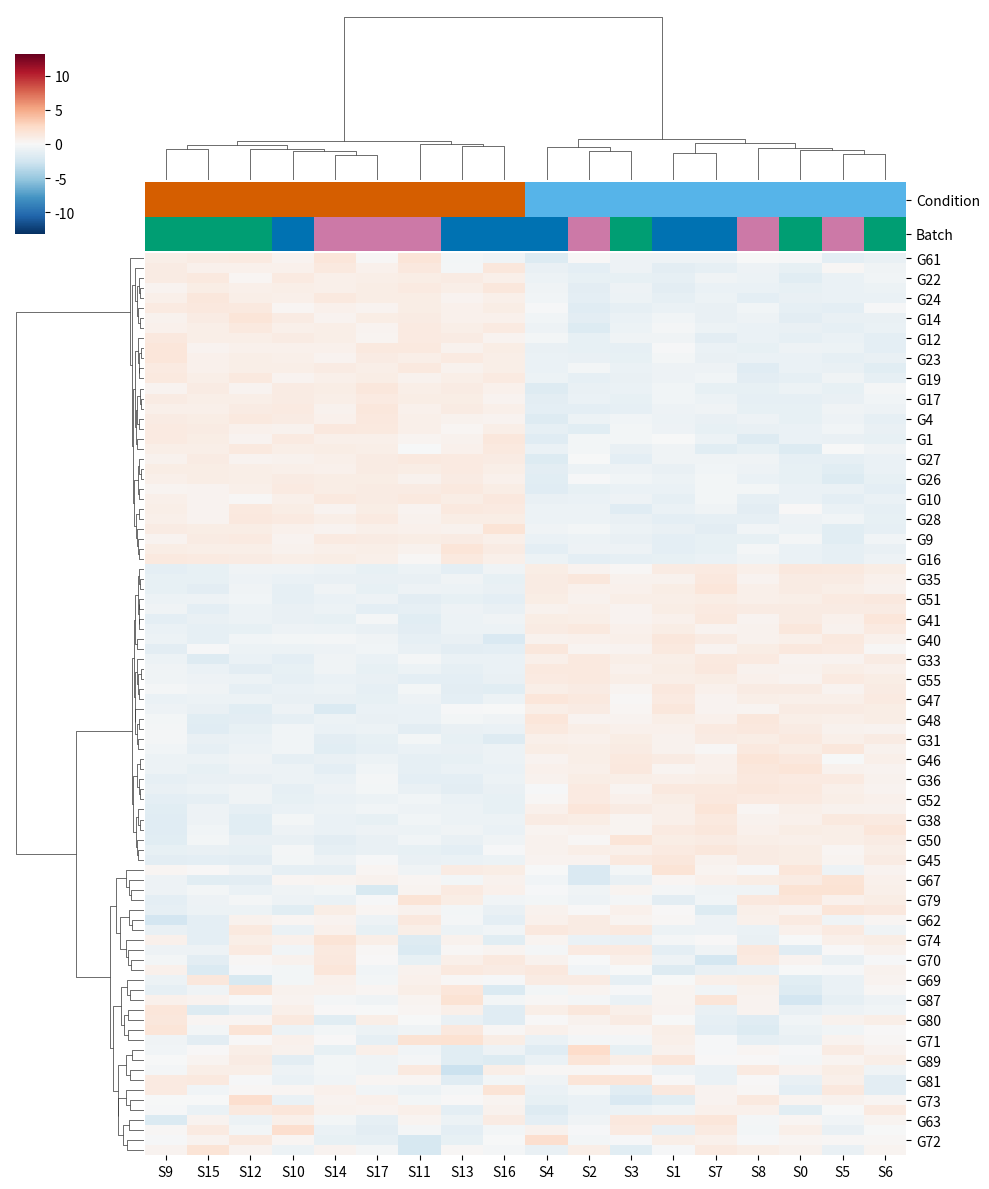

This chart was generated by the following Python code:
"""INPUT 2 (Variant A): seaborn.clustermap block from SKILL.md, verbatim, on SYNTHETIC log-expression data with planted modules.
Ground truth: 3 gene modules x 2 sample groups (up/down patterns) + noise; raw values centred ~8 (log2 expression scale)."""
import numpy as np, pandas as pd, seaborn as sns, matplotlib
matplotlib.use("Agg")
from scipy.cluster import hierarchy as sch
rng = np.random.default_rng(3)
ng, ns = 90, 18
cond = np.array(["Control"] * 9 + ["Treatment"] * 9)
batch = np.array(["A", "B", "C"] * 6)
base = rng.normal(8, 1.5, size=(ng, 1))                     # per-gene baseline level (gene amplitude differs)
X = base + rng.normal(0, 0.4, size=(ng, ns))
X[:30, cond == "Treatment"] += 2.0                          # module 1 up
X[30:60, cond == "Treatment"] -= 2.0                        # module 2 down
truth = np.array(["up"] * 30 + ["down"] * 30 + ["flat"] * 30)
df = pd.DataFrame(X, index=[f"G{i}" for i in range(ng)], columns=[f"S{i}" for i in range(ns)])
metadata = pd.DataFrame({"condition": cond, "batch": batch}, index=df.columns)

# ------------------------ verbatim from SKILL.md ------------------------
# Robust symmetric bounds (1-99% quantile)
vmax = np.quantile(np.abs(df.values[~np.isnan(df.values)]), 0.99)

# col_colors / row_colors for categorical annotations
condition_colors = metadata['condition'].map({'Control': '#56B4E9', 'Treatment': '#D55E00'})
batch_colors = metadata['batch'].map({'A': '#009E73', 'B': '#0072B2', 'C': '#CC79A7'})
col_colors = pd.DataFrame({'Condition': condition_colors, 'Batch': batch_colors})

g = sns.clustermap(df,
                   cmap='RdBu_r', center=0, vmin=-vmax, vmax=vmax,
                   row_cluster=True, col_cluster=True,
                   method='ward',                      # seaborn uses scipy ward, equivalent to R ward.D2
                   metric='euclidean',
                   z_score=0,                          # 0 = rows, 1 = columns
                   col_colors=col_colors,
                   dendrogram_ratio=0.15,
                   cbar_pos=(0.02, 0.8, 0.03, 0.15),
                   figsize=(10, 12),
                   rasterized=True)                    # rasterize the cell layer
# ------------------------------------------------------------------------
g.savefig("i2_clustermap_verbatim.png", dpi=90)
print("vmax computed on RAW df:", round(vmax, 3))
Z = g.data2d.values                                     # what is actually plotted
print("plotted data range:", round(Z.min(), 2), round(Z.max(), 2), "| fraction of cells with |z| > 0.5*vmax:", round((np.abs(Z) > 0.5 * vmax).mean(), 3))
# assertions on what was plotted
ri, ci = g.dendrogram_row.reordered_ind, g.dendrogram_col.reordered_ind
zref = (df.sub(df.mean(axis=1), axis=0)).div(df.std(axis=1), axis=0)         # ddof=1 like pandas (seaborn uses DataFrame ops)
print("plotted == row z-score of input (rows reordered):", np.allclose(Z, zref.values[np.ix_(ri, ci)], atol=1e-9))
print("plotted rows have mean 0, sd 1:", np.allclose(Z.mean(axis=1), 0, atol=1e-9), np.allclose(Z.std(axis=1, ddof=1), 1, atol=1e-9))
# independent scipy ward on the z-scored matrix
L = sch.linkage(zref.values, method="ward", metric="euclidean")
lv = sch.leaves_list(L)
print("row leaf SET structure equals independent scipy ward (cophenetic identical):",
      np.allclose(sch.cophenet(L), sch.cophenet(g.dendrogram_row.linkage)))
# planted recovery: cut into 3
cl = sch.fcluster(g.dendrogram_row.linkage, 3, "maxclust")
print(pd.crosstab(cl, truth))
# columns: do Control and Treatment separate?
ccl = sch.fcluster(g.dendrogram_col.linkage, 2, "maxclust")
print(pd.crosstab(ccl, cond))
# col_colors follow the reordered columns
colcols = g.ax_col_colors.collections[0].get_array() if g.ax_col_colors.collections else None
order_cond = cond[ci]
print("drawn column order conditions:", "".join("C" if c == "Control" else "T" for c in order_cond))
# labels of drawn columns
print("xticklabels == df.columns[ci]:", [t.get_text() for t in g.ax_heatmap.get_xticklabels()] == list(df.columns[ci]))
print("z_score + standard_scale both:", end=" ")
try:
    sns.clustermap(df, z_score=0, standard_scale=0); print("no error")
except Exception as e:
    print(type(e).__name__, e)
